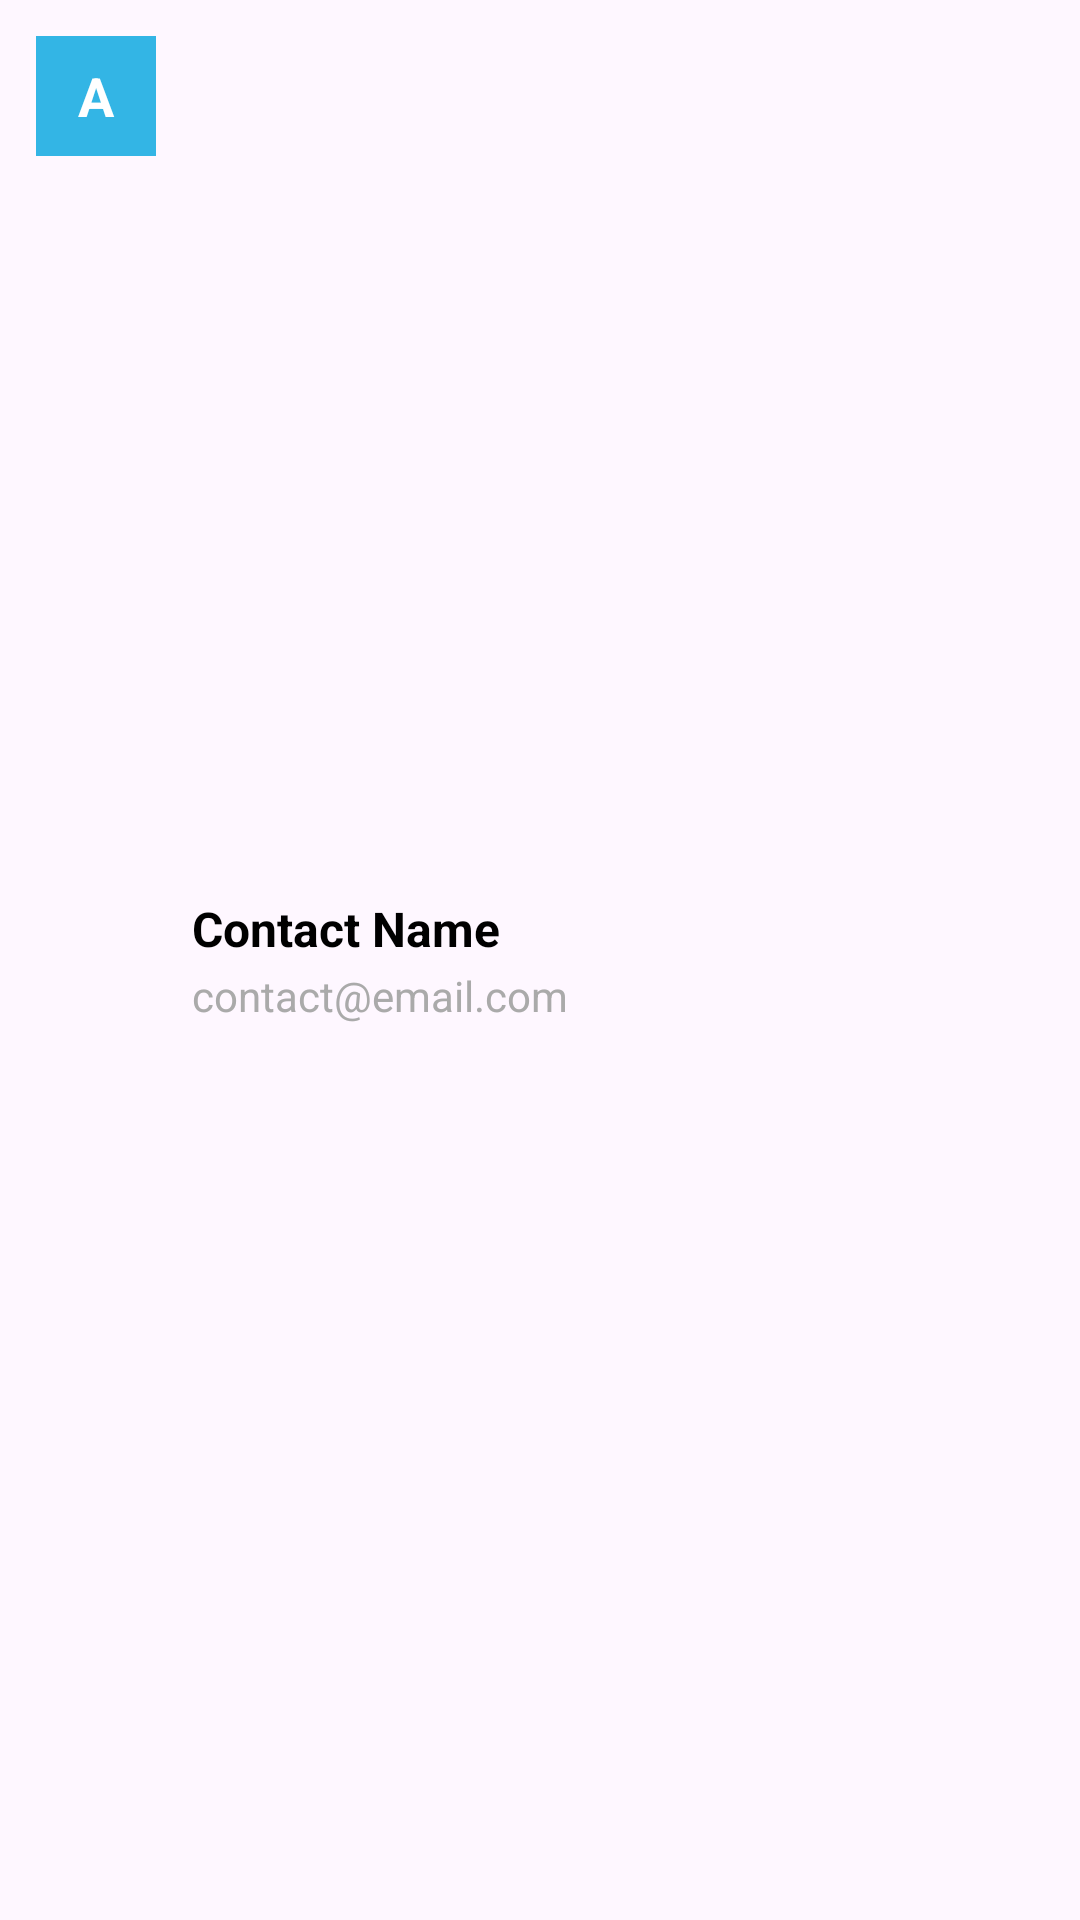

Android layout source for this screen:
<!-- AndroidManifest.xml: application theme Theme.AndroidCLASS -->
<!-- res/layout/contact_item.xml -->
<?xml version="1.0" encoding="utf-8"?>
<LinearLayout xmlns:android="http://schemas.android.com/apk/res/android"
    android:layout_width="match_parent"
    android:layout_height="wrap_content"
    android:orientation="horizontal"
    android:padding="12dp"
    android:background="?android:attr/selectableItemBackground">

    <TextView
        android:id="@+id/tvContactInitial"
        android:layout_width="40dp"
        android:layout_height="40dp"
        android:background="@android:color/holo_blue_light"
        android:text="A"
        android:textColor="@android:color/white"
        android:textSize="18sp"
        android:textStyle="bold"
        android:gravity="center"
        android:layout_marginEnd="12dp" />

    <LinearLayout
        android:layout_width="0dp"
        android:layout_height="wrap_content"
        android:layout_weight="1"
        android:orientation="vertical"
        android:layout_gravity="center_vertical">

        <TextView
            android:id="@+id/tvContactName"
            android:layout_width="wrap_content"
            android:layout_height="wrap_content"
            android:text="Contact Name"
            android:textSize="16sp"
            android:textStyle="bold"
            android:textColor="@android:color/black" />

        <TextView
            android:id="@+id/tvContactEmail"
            android:layout_width="wrap_content"
            android:layout_height="wrap_content"
            android:text="contact@email.com"
            android:textSize="14sp"
            android:textColor="@android:color/darker_gray"
            android:layout_marginTop="2dp" />

    </LinearLayout>

</LinearLayout>
<!-- resources referenced by this layout -->
<resources>
  <style name="Theme.AndroidCLASS" parent="Base.Theme.AndroidCLASS" />
  <style name="Base.Theme.AndroidCLASS" parent="Theme.Material3.DayNight.NoActionBar">
          
          
      </style>
</resources>
